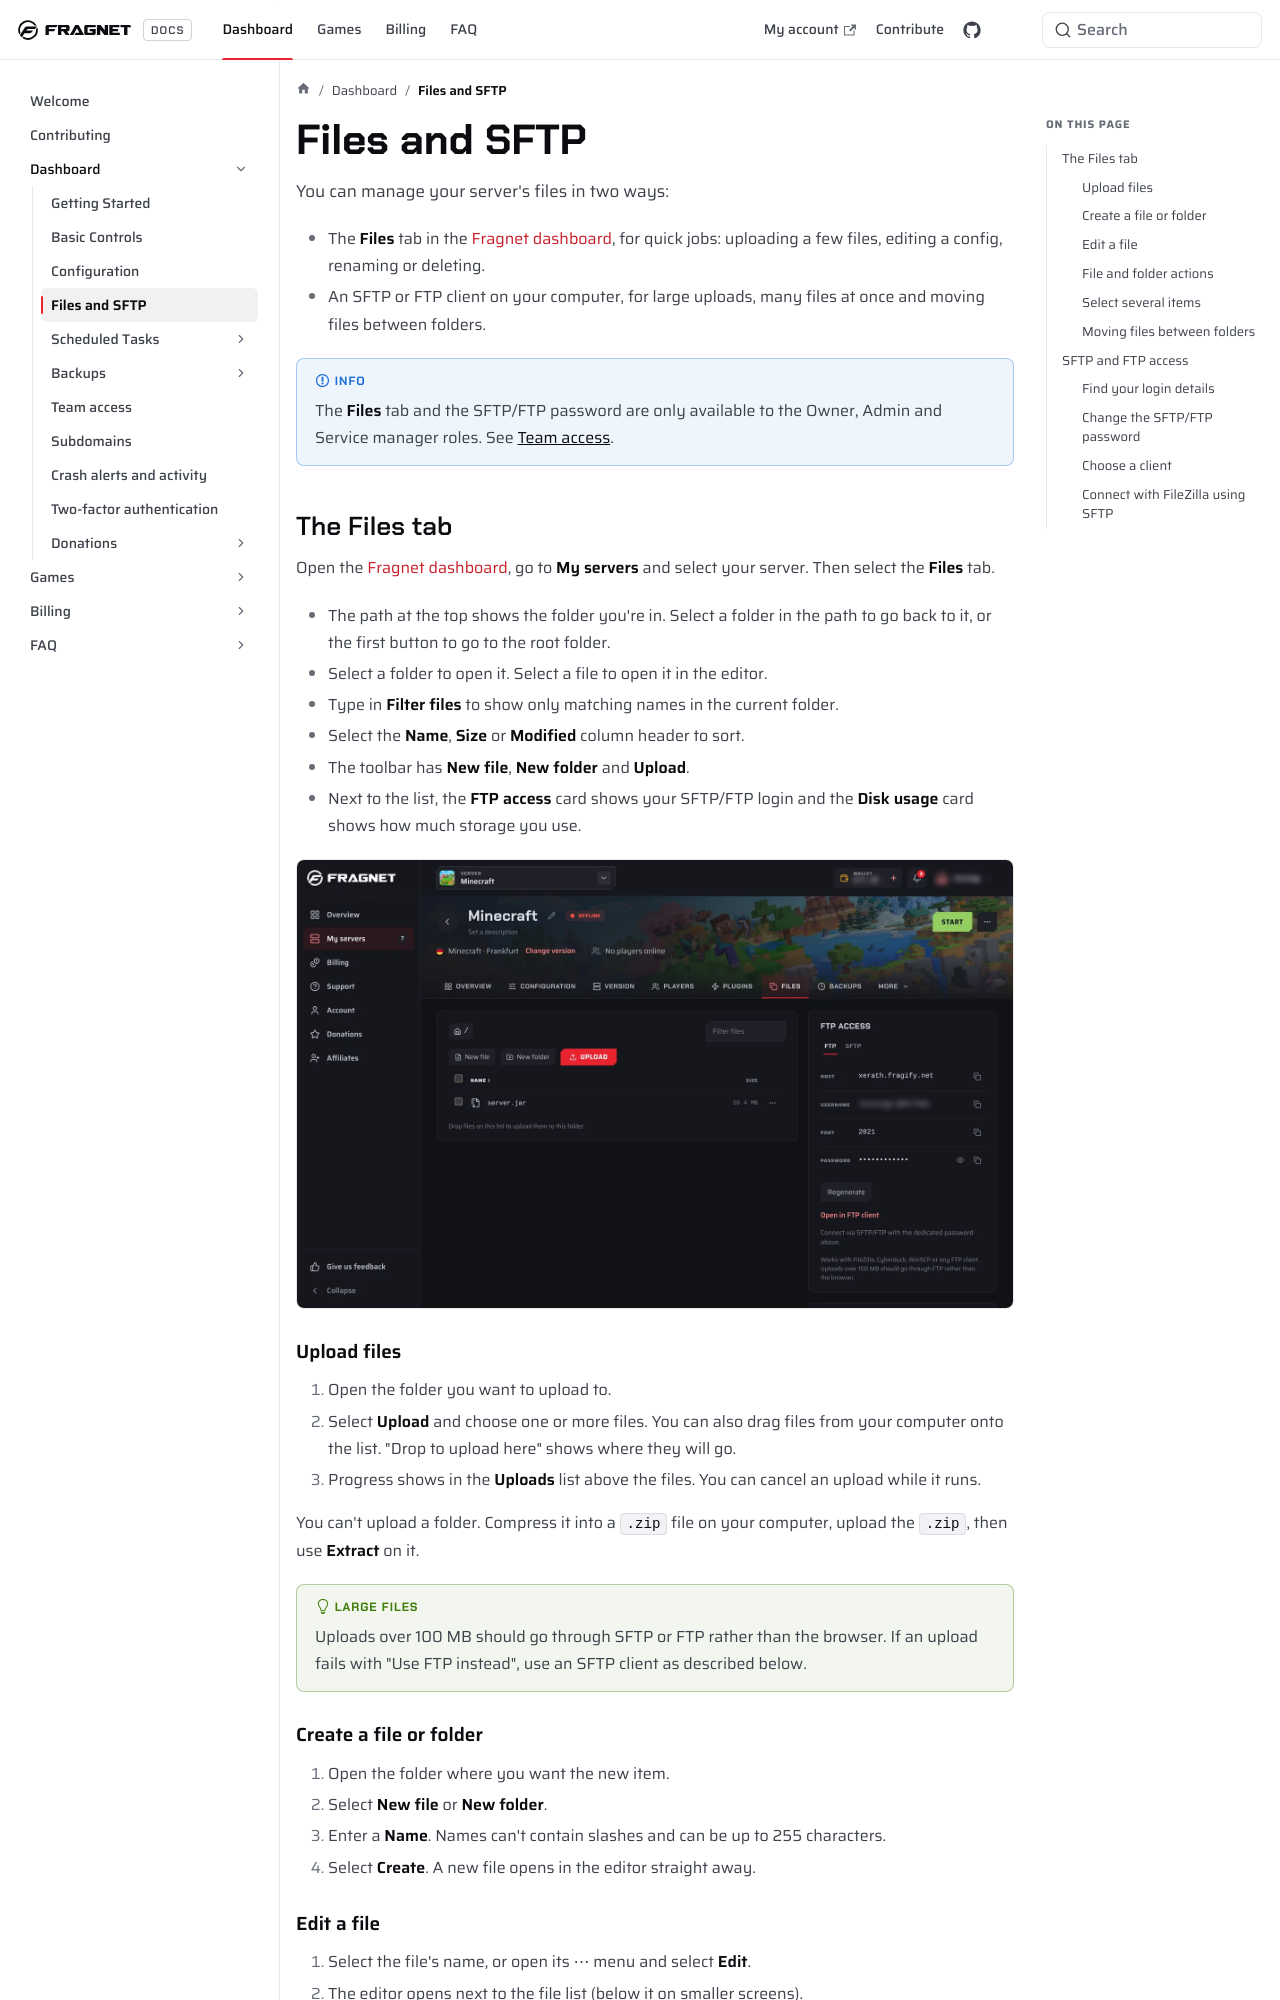

repository: FragnetNetwork/docs · page: control-panel/file-manager/index.html · generator: docusaurus

---
sidebar_position: 3
---

# Files and SFTP

You can manage your server's files in two ways:

- The **Files** tab in the [Fragnet dashboard](VAR::PANEL_URL), for quick jobs: uploading a few files, editing a config, renaming or deleting.
- An SFTP or FTP client on your computer, for large uploads, many files at once and moving files between folders.

:::info
The **Files** tab and the SFTP/FTP password are only available to the Owner, Admin and Service manager roles. See [Team access](./team-access.md).
:::

## The Files tab

Open the [Fragnet dashboard](VAR::PANEL_URL), go to **My servers** and select your server. Then select the **Files** tab.

- The path at the top shows the folder you're in. Select a folder in the path to go back to it, or the first button to go to the root folder.
- Select a folder to open it. Select a file to open it in the editor.
- Type in **Filter files** to show only matching names in the current folder.
- Select the **Name**, **Size** or **Modified** column header to sort.
- The toolbar has **New file**, **New folder** and **Upload**.
- Next to the list, the **FTP access** card shows your SFTP/FTP login and the **Disk usage** card shows how much storage you use.

![Files tab of a game server](images/files-tab@2x.webp)

### Upload files

1. Open the folder you want to upload to.
2. Select **Upload** and choose one or more files. You can also drag files from your computer onto the list. "Drop to upload here" shows where they will go.
3. Progress shows in the **Uploads** list above the files. You can cancel an upload while it runs.

You can't upload a folder. Compress it into a `.zip` file on your computer, upload the `.zip`, then use **Extract** on it.

:::tip Large files
Uploads over 100 MB should go through SFTP or FTP rather than the browser. If an upload fails with "Use FTP instead", use an SFTP client as described below.
:::

### Create a file or folder

1. Open the folder where you want the new item.
2. Select **New file** or **New folder**.
3. Enter a **Name**. Names can't contain slashes and can be up to 255 characters.
4. Select **Create**. A new file opens in the editor straight away.
